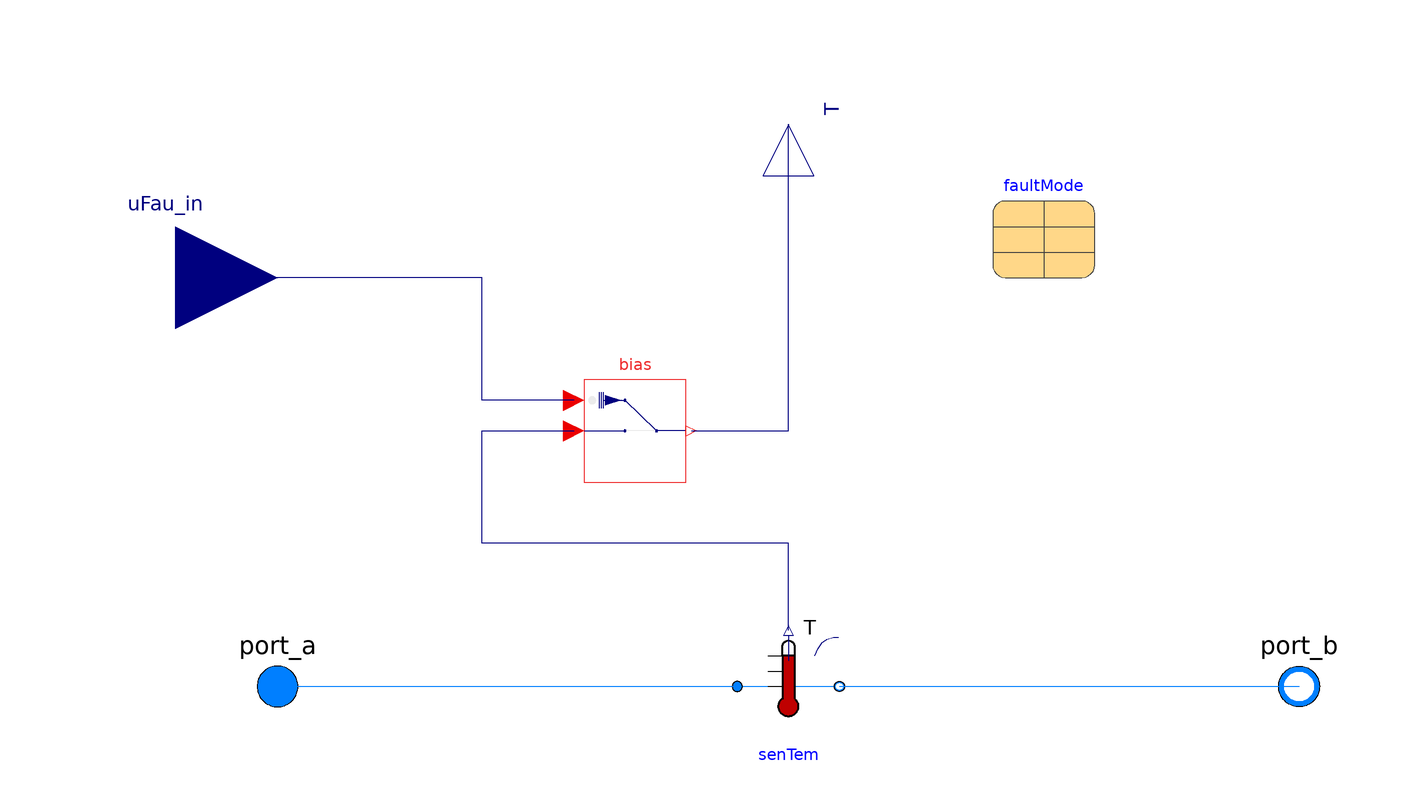

This picture is the connection diagram that the Modelica source below describes through its graphical annotations.

model FaultTemperatureSensor "Temperature sensor with faults"
    extends Buildings.Fluid.Interfaces.PartialTwoPort;

  Modelica.Blocks.Interfaces.RealOutput T(
    final quantity="ThermodynamicTemperature",
    final unit="K",
    displayUnit="degC",
    min=0,
    start=T_start)
    "Temperature of the passing fluid"
    annotation (Placement(transformation(
        origin={0,110},
        extent={{10,-10},{-10,10}},
        rotation=270)));
  Buildings.Fluid.Sensors.TemperatureTwoPort senTem(
    redeclare package Medium = Medium,
    allowFlowReversal=allowFlowReversal,
    final m_flow_nominal=m_flow_nominal,
    tau=tau,
    initType=initType,
    T_start=T_start)
             annotation (Placement(transformation(extent={{-10,-10},{10,10}})));
  parameter Modelica.SIunits.MassFlowRate m_flow_nominal
    "Nominal mass flow rate, used for regularization near zero flow";
  parameter Modelica.SIunits.Time tau=1
    "Time constant at nominal flow rate (use tau=0 for steady-state sensor, but see user guide for potential problems)";
      parameter Modelica.Blocks.Types.Init initType = Modelica.Blocks.Types.Init.InitialState
    "Type of initialization (InitialState and InitialOutput are identical)"
  annotation(Evaluate=true, Dialog(group="Initialization"));

  parameter Modelica.SIunits.Temperature T_start=Medium.T_default
    "Initial or guess value of output (= state)";
  Utilities.InsertionTypes.Variables.SignalCorruption.Additive bias(faultMode=
        faultMode, use_uFau_in=use_uFau_in) "Bias"
    annotation (Placement(transformation(extent={{-40,40},{-20,60}})));

 parameter Utilities.InsertionTypes.Generic.faultMode faultMode
    annotation (Placement(transformation(extent={{40,80},{60,100}})));
  Modelica.Blocks.Interfaces.RealInput uFau_in if use_uFau_in "Prescribed signal"
    annotation (Placement(transformation(extent={{-140,60},{-100,100}})));
  parameter Boolean use_uFau_in = true "Get the faulty signal from the input connector"
    annotation(Evaluate=true, HideResult=true, Dialog(group="Conditional inputs"));

equation
  connect(port_a, senTem.port_a)
    annotation (Line(points={{-100,0},{-10,0}}, color={0,127,255}));
  connect(senTem.port_b, port_b)
    annotation (Line(points={{10,0},{100,0}}, color={0,127,255}));
  connect(senTem.T, bias.u) annotation (Line(points={{0,11},{0,28},{-60,28},{
          -60,50},{-42,50}}, color={0,0,127}));
  connect(bias.y, T)
    annotation (Line(points={{-19,50},{0,50},{0,110}}, color={0,0,127}));
  connect(bias.uFau_in, uFau_in) annotation (Line(points={{-42,56},{-60,56},{-60,
          80},{-120,80}}, color={0,0,127}));
  annotation (defaultComponentName="senTem",
  Icon(coordinateSystem(preserveAspectRatio=false), graphics={
        Line(visible=(tau <> 0),
        points={{52,60},{58,74},{66,86},{76,92},{88,96},{98,96}}, color={0,
              0,127}),
        Line(points={{-100,0},{92,0}}, color={0,128,255}),
        Ellipse(
          extent={{-20,-58},{20,-20}},
          lineColor={0,0,0},
          lineThickness=0.5,
          fillColor={191,0,0},
          fillPattern=FillPattern.Solid),
        Line(points={{-40,60},{-12,60}}),
        Line(points={{-40,30},{-12,30}}),
        Line(points={{-40,0},{-12,0}}),
        Rectangle(
          extent={{-12,60},{12,-24}},
          lineColor={191,0,0},
          fillColor={191,0,0},
          fillPattern=FillPattern.Solid),
        Polygon(
          points={{-12,60},{-12,80},{-10,86},{-6,88},{0,90},{6,88},{10,86},{12,
              80},{12,60},{-12,60}},
          lineColor={0,0,0},
          lineThickness=0.5),
        Text(
          extent={{102,140},{-18,90}},
          lineColor={0,0,0},
          textString="T"),
        Line(
          points={{-12,60},{-12,-25}},
          thickness=0.5),
        Line(
          points={{12,60},{12,-24}},
          thickness=0.5),
        Line(points={{0,100},{0,50}}, color={0,0,127}),
        Line(
          points={{-54,76},{56,-58}},
          color={238,46,47},
          thickness=1),
        Line(
          points={{-52,-56},{54,74}},
          color={238,46,47},
          thickness=1)}),                                        Diagram(
        coordinateSystem(preserveAspectRatio=false)));
end FaultTemperatureSensor;